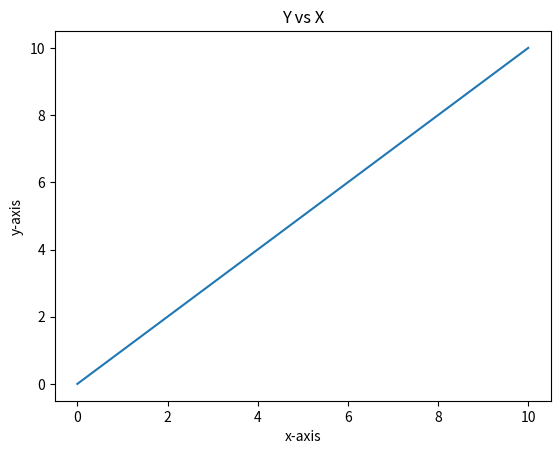

The matplotlib source for this figure:
print("question 18")


# importing the required module
import matplotlib.pyplot as plt

# x axis values
x = [0,1,2,3,4,5,6,7,8,9,10]
# corresponding y axis values
y = [0,1,2,3,4,5,6,7,8,9,10]

# plotting the points 
plt.plot(x, y)

# naming the x axis
plt.xlabel('x-axis')
# naming the y axis
plt.ylabel('y-axis')

# giving a title to my graph
plt.title('Y vs X')

# function to show the plot
plt.show()


